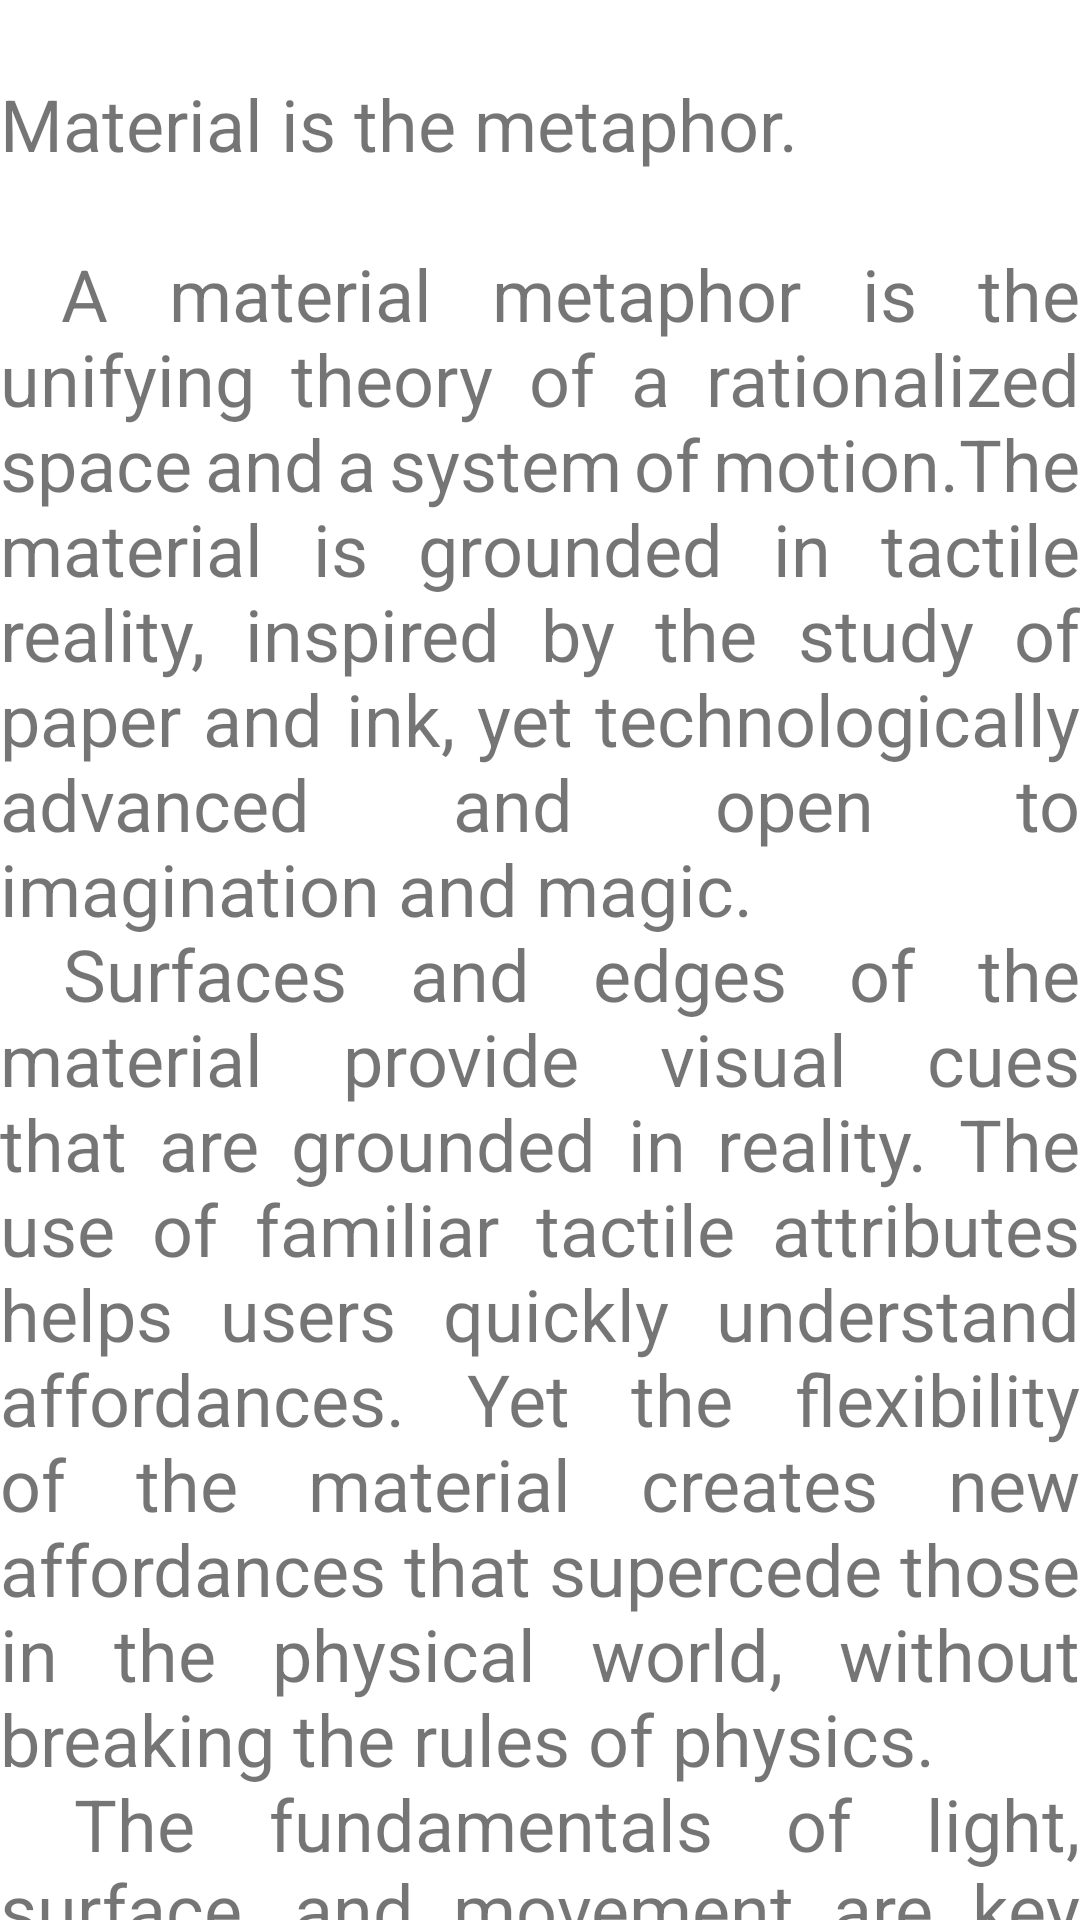

This screen was rendered from an Android layout file. Write that file and the resources it references.
<!-- AndroidManifest.xml: application theme AppTheme -->
<!-- res/layout/content_read.xml -->
<?xml version="1.0" encoding="utf-8"?>
<android.support.v4.widget.NestedScrollView xmlns:android="http://schemas.android.com/apk/res/android"
    xmlns:app="http://schemas.android.com/apk/res-auto"
    xmlns:tools="http://schemas.android.com/tools"
    android:layout_width="match_parent"
    android:layout_height="match_parent"
    app:layout_behavior="@string/appbar_scrolling_view_behavior"
    tools:context=".ReadActivity"
    tools:showIn="@layout/activity_read">

    <TextView
        android:id="@+id/rss_content_body"
        android:layout_width="wrap_content"
        android:layout_height="wrap_content"
        android:layout_marginTop="25dp"
        android:layout_marginBottom="5dp"
        android:layout_marginHorizontal="@dimen/text_margin"
        android:text="@string/large_text"
        android:textSize="24sp"
        android:textStyle="normal"
        android:justificationMode="inter_word"/>

</android.support.v4.widget.NestedScrollView>
<!-- res/layout/activity_read.xml (included above) -->
<?xml version="1.0" encoding="utf-8"?>
<android.support.design.widget.CoordinatorLayout xmlns:android="http://schemas.android.com/apk/res/android"
    xmlns:app="http://schemas.android.com/apk/res-auto"
    xmlns:tools="http://schemas.android.com/tools"
    android:layout_width="match_parent"
    android:layout_height="match_parent"
    android:fitsSystemWindows="true"
    tools:context=".ReadActivity">

    <android.support.design.widget.AppBarLayout
        android:id="@+id/app_bar"
        android:layout_width="match_parent"
        android:layout_height="@dimen/app_bar_height"
        android:fitsSystemWindows="true"
        android:theme="@style/ThemeOverlay.AppCompat.Dark.ActionBar">

        <android.support.design.widget.CollapsingToolbarLayout
            android:id="@+id/toolbar_layout"
            android:layout_width="match_parent"
            android:layout_height="match_parent"
            android:fitsSystemWindows="true"
            app:contentScrim="?attr/colorPrimary"
            app:layout_scrollFlags="scroll|exitUntilCollapsed"
            app:toolbarId="@+id/toolbar">

            <ImageView
                android:id="@+id/image_bar_id"
                android:layout_width="match_parent"
                android:layout_height="match_parent"
                android:scaleType="centerCrop" />

            <android.support.v7.widget.Toolbar
                android:id="@+id/toolbar"
                android:layout_width="match_parent"
                android:layout_height="0dp"
                app:layout_collapseMode="pin"
                app:popupTheme="@style/ThemeOverlay.AppCompat.Light"
                app:theme="@style/ThemeOverlay.AppCompat.Dark.ActionBar" />

        </android.support.design.widget.CollapsingToolbarLayout>
    </android.support.design.widget.AppBarLayout>

    <include layout="@layout/content_read" />

    <android.support.design.widget.FloatingActionButton
        android:id="@+id/fab"
        android:layout_width="wrap_content"
        android:layout_height="wrap_content"
        android:layout_margin="@dimen/fab_margin"
        app:layout_anchor="@+id/app_bar"
        app:layout_anchorGravity="right|bottom"
        app:srcCompat="@android:drawable/ic_media_play" />

</android.support.design.widget.CoordinatorLayout>
<!-- resources referenced by this layout -->
<resources>
  <color name="colorPrimary">#ffffff</color>
  <color name="colorPrimaryDark">#000000</color>
  <color name="colorAccent">#6c6c6c</color>
</resources>
